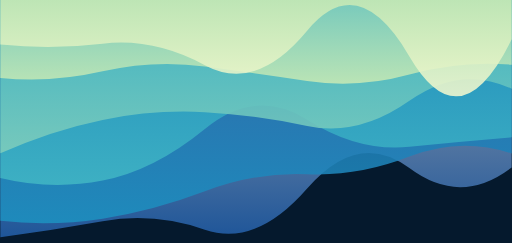
t = 0.00 s
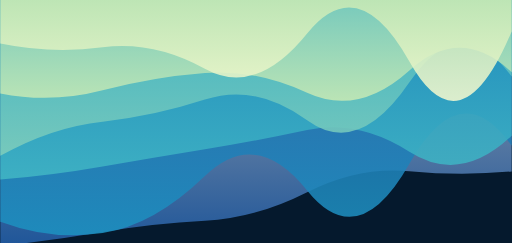
t = 1.67 s
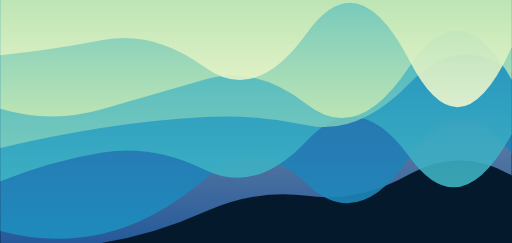
t = 3.33 s
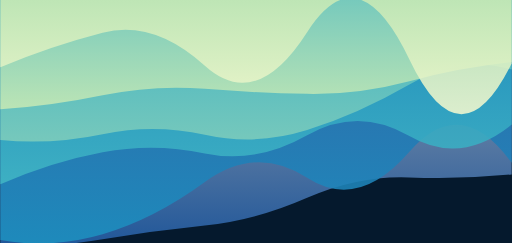
t = 5.00 s
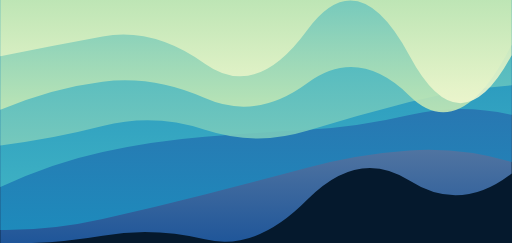
t = 6.67 s
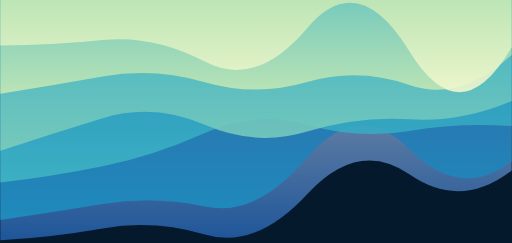
t = 8.34 s

The animated SVG that drew these frames (rendered in a browser with its animation timeline set to each time). Animation: 6 SMIL elements (animate=6); one cycle of 10.00 s, repeats indefinitely.

<svg xmlns="http://www.w3.org/2000/svg" xmlns:xlink="http://www.w3.org/1999/xlink" width="1536" height="730" preserveAspectRatio="xMidYMid" viewBox="0 0 1536 730" style="shape-rendering:auto;display:block;background:#05192d"><g><linearGradient id="lg-2qagz67cx3l-0" x1="0" x2="0" y1="0" y2="1"><stop offset="0" stop-color="#b5b8bf"/><stop offset="1" stop-color="#225ea8"/></linearGradient><linearGradient id="lg-2qagz67cx3l-1" x1="0" x2="0" y1="0" y2="1"><stop offset="0" stop-color="#225ea8"/><stop offset="1" stop-color="#1d91c0"/></linearGradient><linearGradient id="lg-2qagz67cx3l-2" x1="0" x2="0" y1="0" y2="1"><stop offset="0" stop-color="#1d91c0"/><stop offset="1" stop-color="#41b6c4"/></linearGradient><linearGradient id="lg-2qagz67cx3l-3" x1="0" x2="0" y1="0" y2="1"><stop offset="0" stop-color="#41b6c4"/><stop offset="1" stop-color="#7fcdbb"/></linearGradient><linearGradient id="lg-2qagz67cx3l-4" x1="0" x2="0" y1="0" y2="1"><stop offset="0" stop-color="#7fcdbb"/><stop offset="1" stop-color="#c7e9b4"/></linearGradient><linearGradient id="lg-2qagz67cx3l-5" x1="0" x2="0" y1="0" y2="1"><stop offset="0" stop-color="#c7e9b4"/><stop offset="1" stop-color="#f3f8cf"/></linearGradient><linearGradient id="lg-2qagz67cx3l-6" x1="0" x2="0" y1="0" y2="1"><stop offset="0" stop-color="#f3f8cf"/><stop offset="1" stop-color="#b5b8bf"/></linearGradient><path fill="url(#lg-2qagz67cx3l-0)" fill-opacity=".88" d="M0 0L0 712.44Q153.60 692.07 307.20 664.45T614.40 689.90T921.60 566.34T1228.80 505.06T1536 502.94L1536 0Z"><animate attributeName="d" begin="0s" calcMode="spline" dur="10s" keySplines="0.5 0 0.5 1;0.5 0 0.5 1;0.5 0 0.5 1" keyTimes="0;0.333;0.667;1" repeatCount="indefinite" values="M0 0L0 712.44Q153.60 692.07 307.20 664.45T614.40 689.90T921.60 566.34T1228.80 505.06T1536 502.94L1536 0Z;M0 0L0 766.25Q153.60 752.72 307.20 729.14T614.40 636.40T921.60 588.32T1228.80 523.32T1536 526.98L1536 0Z;M0 0L0 730.71Q153.60 734.02 307.20 707.96T614.40 719.10T921.60 600.33T1228.80 542.47T1536 520.90L1536 0Z;M0 0L0 712.44Q153.60 692.07 307.20 664.45T614.40 689.90T921.60 566.34T1228.80 505.06T1536 502.94L1536 0Z"/></path><path fill="url(#lg-2qagz67cx3l-1)" fill-opacity=".88" d="M0 0L0 661.07Q153.60 638.22 307.20 612.90T614.40 620.66T921.60 473.97T1228.80 448.52T1536 484.21L1536 0Z"><animate attributeName="d" begin="-1.67s" calcMode="spline" dur="10s" keySplines="0.5 0 0.5 1;0.5 0 0.5 1;0.5 0 0.5 1" keyTimes="0;0.333;0.667;1" repeatCount="indefinite" values="M0 0L0 661.07Q153.60 638.22 307.20 612.90T614.40 620.66T921.60 473.97T1228.80 448.52T1536 484.21L1536 0Z;M0 0L0 665.88Q153.60 723.12 307.20 700.32T614.40 528.96T921.60 572.06T1228.80 491.88T1536 437.84L1536 0Z;M0 0L0 721.32Q153.60 748.33 307.20 703.66T614.40 546.89T921.60 534.21T1228.80 456T1536 488.85L1536 0Z;M0 0L0 661.07Q153.60 638.22 307.20 612.90T614.40 620.66T921.60 473.97T1228.80 448.52T1536 484.21L1536 0Z"/></path><path fill="url(#lg-2qagz67cx3l-2)" fill-opacity=".88" d="M0 0L0 562.14Q153.60 489.96 307.20 456.76T614.40 411.12T921.60 390.05T1228.80 345.41T1536 345.06L1536 0Z"><animate attributeName="d" begin="-3.33s" calcMode="spline" dur="10s" keySplines="0.5 0 0.5 1;0.5 0 0.5 1;0.5 0 0.5 1" keyTimes="0;0.333;0.667;1" repeatCount="indefinite" values="M0 0L0 562.14Q153.60 489.96 307.20 456.76T614.40 411.12T921.60 390.05T1228.80 345.41T1536 345.06L1536 0Z;M0 0L0 534.44Q153.60 571.99 307.20 542.50T614.40 387.69T921.60 359.43T1228.80 440.99T1536 412.67L1536 0Z;M0 0L0 544.80Q153.60 482.15 307.20 457.76T614.40 509.81T921.60 422.01T1228.80 470.92T1536 403.15L1536 0Z;M0 0L0 562.14Q153.60 489.96 307.20 456.76T614.40 411.12T921.60 390.05T1228.80 345.41T1536 345.06L1536 0Z"/></path><path fill="url(#lg-2qagz67cx3l-3)" fill-opacity=".88" d="M0 0L0 420.50Q153.60 435.31 307.20 402.95T614.40 404.75T921.60 390.76T1228.80 253.93T1536 208.50L1536 0Z"><animate attributeName="d" begin="-5s" calcMode="spline" dur="10s" keySplines="0.5 0 0.5 1;0.5 0 0.5 1;0.5 0 0.5 1" keyTimes="0;0.333;0.667;1" repeatCount="indefinite" values="M0 0L0 420.50Q153.60 435.31 307.20 402.95T614.40 404.75T921.60 390.76T1228.80 253.93T1536 208.50L1536 0Z;M0 0L0 452.99Q153.60 401.50 307.20 354.88T614.40 374.94T921.60 395.18T1228.80 358.40T1536 303.52L1536 0Z;M0 0L0 468.01Q153.60 381.87 307.20 365.42T614.40 299.06T921.60 361.38T1228.80 247.37T1536 229.64L1536 0Z;M0 0L0 420.50Q153.60 435.31 307.20 402.95T614.40 404.75T921.60 390.76T1228.80 253.93T1536 208.50L1536 0Z"/></path><path fill="url(#lg-2qagz67cx3l-4)" fill-opacity=".88" d="M0 0L0 326.88Q153.60 372.79 307.20 327.80T614.40 238.50T921.60 314.14T1228.80 199.59T1536 239.46L1536 0Z"><animate attributeName="d" begin="-6.67s" calcMode="spline" dur="10s" keySplines="0.5 0 0.5 1;0.5 0 0.5 1;0.5 0 0.5 1" keyTimes="0;0.333;0.667;1" repeatCount="indefinite" values="M0 0L0 326.88Q153.60 372.79 307.20 327.80T614.40 238.50T921.60 314.14T1228.80 199.59T1536 239.46L1536 0Z;M0 0L0 329.90Q153.60 264.45 307.20 245.27T614.40 294.66T921.60 250.14T1228.80 287.33T1536 134.27L1536 0Z;M0 0L0 234.31Q153.60 249.70 307.20 214.33T614.40 199.74T921.60 243.27T1228.80 223.77T1536 194.46L1536 0Z;M0 0L0 326.88Q153.60 372.79 307.20 327.80T614.40 238.50T921.60 314.14T1228.80 199.59T1536 239.46L1536 0Z"/></path><path fill="url(#lg-2qagz67cx3l-5)" fill-opacity=".88" d="M0 0L0 130.64Q153.60 162.32 307.20 142.05T614.40 206.60T921.60 100.58T1228.80 185.04T1536 94.27L1536 0Z"><animate attributeName="d" begin="-8.33s" calcMode="spline" dur="10s" keySplines="0.5 0 0.5 1;0.5 0 0.5 1;0.5 0 0.5 1" keyTimes="0;0.333;0.667;1" repeatCount="indefinite" values="M0 0L0 130.64Q153.60 162.32 307.20 142.05T614.40 206.60T921.60 100.58T1228.80 185.04T1536 94.27L1536 0Z;M0 0L0 201.90Q153.60 138.02 307.20 98.42T614.40 197.82T921.60 96.56T1228.80 178.75T1536 190.60L1536 0Z;M0 0L0 136.53Q153.60 136.55 307.20 120.27T614.40 185.09T921.60 84.57T1228.80 154.25T1536 141.85L1536 0Z;M0 0L0 130.64Q153.60 162.32 307.20 142.05T614.40 206.60T921.60 100.58T1228.80 185.04T1536 94.27L1536 0Z"/></path></g></svg>
